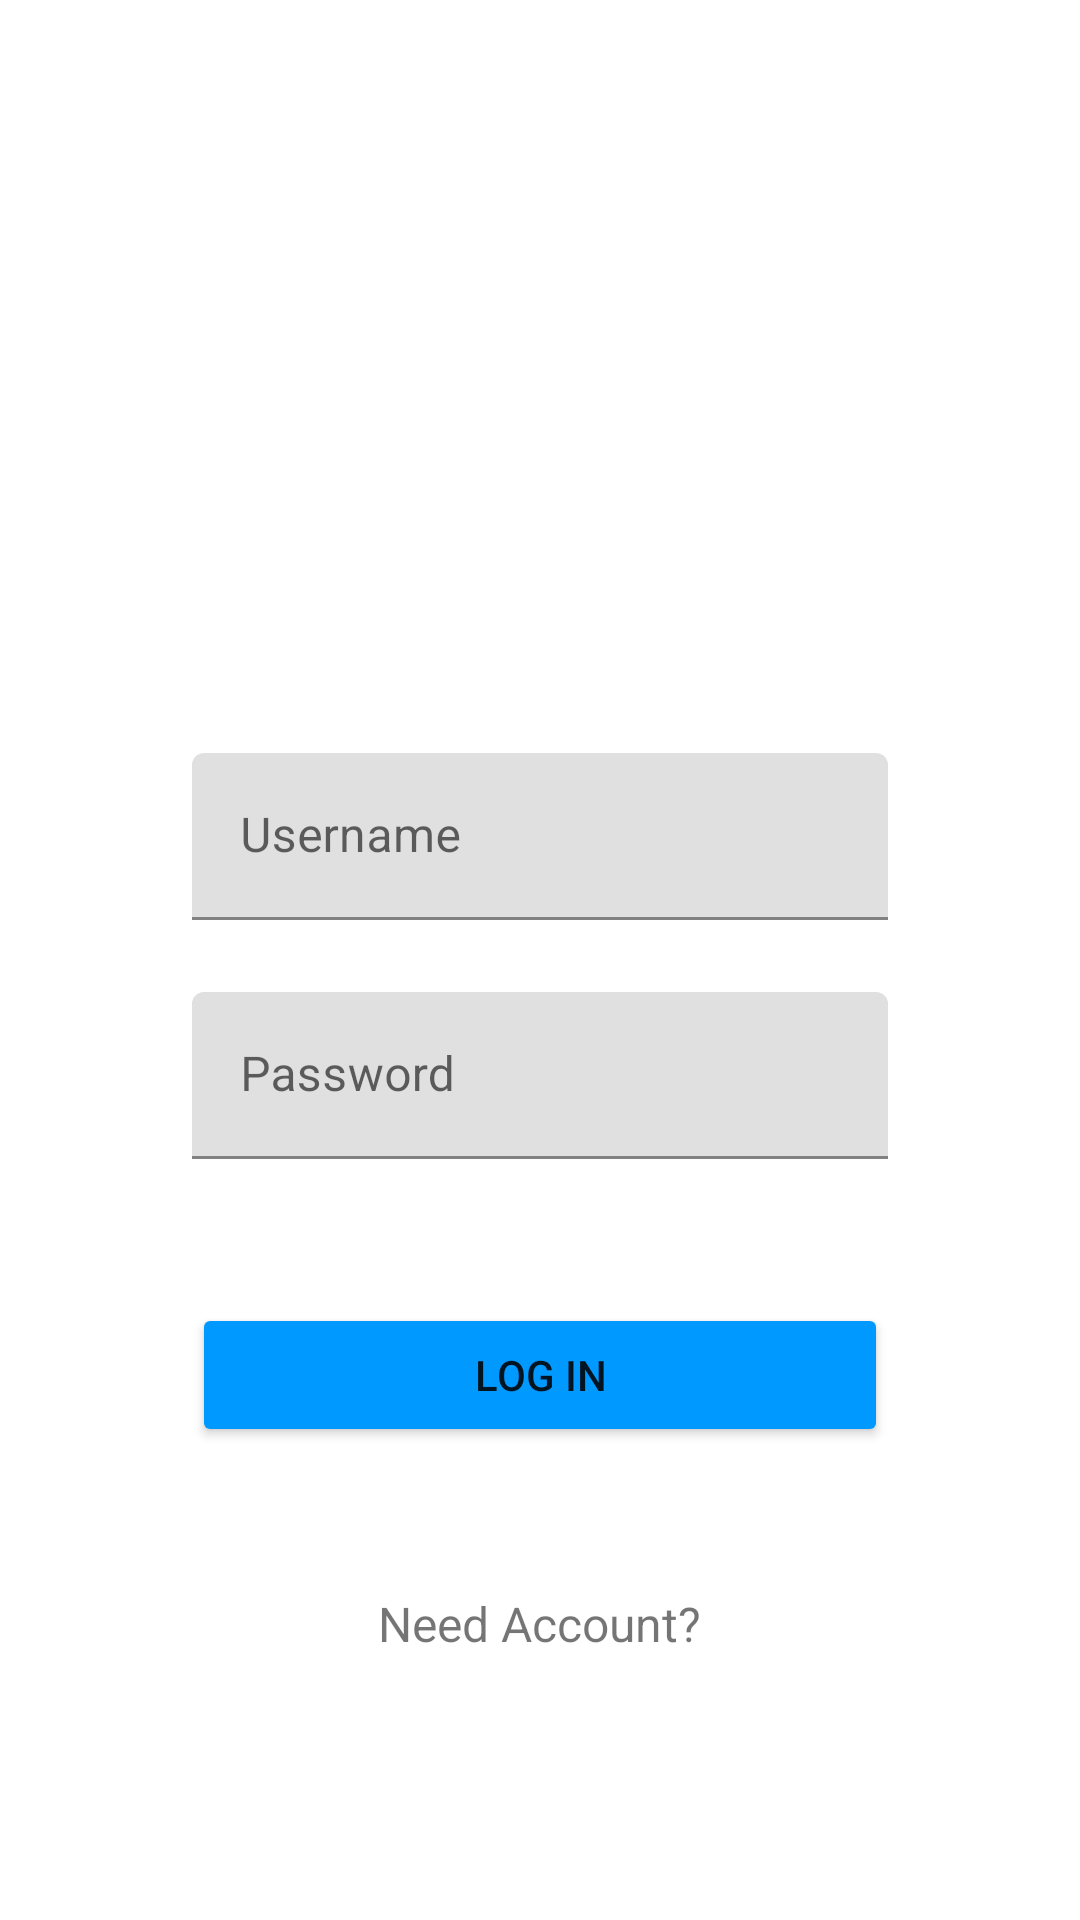

Write the Android layout XML for this screen, with the resource values it uses.
<!-- AndroidManifest.xml: application theme Theme.BinarChallengeCH4 -->
<!-- res/layout/fragment_login.xml -->
<?xml version="1.0" encoding="utf-8"?>
<RelativeLayout xmlns:android="http://schemas.android.com/apk/res/android"
    xmlns:app="http://schemas.android.com/apk/res-auto"
    xmlns:tools="http://schemas.android.com/tools"
    android:layout_width="match_parent"
    android:layout_height="match_parent"
    tools:context=".ui.auth.LoginFragment"
    android:padding="16dp">

        <com.google.android.material.imageview.ShapeableImageView
            android:id="@+id/iv_title"
            android:layout_width="395dp"
            android:layout_height="225dp"
            android:layout_marginTop="10dp"
            android:layout_centerHorizontal="true"
            android:src="@drawable/ic_login" />

        <com.google.android.material.textfield.TextInputLayout
            android:id="@+id/til_username"
            android:layout_width="match_parent"
            android:layout_height="wrap_content"
            android:layout_below="@+id/iv_title"
            android:layout_marginStart="48dp"
            android:layout_marginEnd="48dp"
            android:hint="@string/username">

            <com.google.android.material.textfield.TextInputEditText
                android:id="@+id/et_usernamme"
                android:layout_width="match_parent"
                android:layout_height="wrap_content"
                android:inputType="textEmailAddress"/>

        </com.google.android.material.textfield.TextInputLayout>

        <com.google.android.material.textfield.TextInputLayout
            android:id="@+id/til_password"
            android:layout_width="match_parent"
            android:layout_height="wrap_content"
            android:layout_below="@+id/til_username"
            android:layout_marginTop="24dp"
            android:layout_marginStart="48dp"
            android:layout_marginEnd="48dp"
            android:hint="@string/password">

            <com.google.android.material.textfield.TextInputEditText
                android:id="@+id/et_password"
                android:layout_width="match_parent"
                android:layout_height="wrap_content"
                android:inputType="textPassword"/>

        </com.google.android.material.textfield.TextInputLayout>

        <Button
            android:id="@+id/btn_login"
            android:layout_width="match_parent"
            android:layout_height="wrap_content"
            android:text="@string/login"
            android:backgroundTint="@color/blue_waves"
            android:layout_below="@+id/til_password"
            android:layout_marginTop="48dp"
            android:layout_marginStart="48dp"
            android:layout_marginEnd="48dp"/>

        <TextView
            android:id="@+id/tv_register"
            android:layout_width="wrap_content"
            android:layout_height="wrap_content"
            android:text="@string/need_account"
            android:textSize="16sp"
            android:layout_centerHorizontal="true"
            android:layout_below="@+id/btn_login"
            android:layout_marginTop="48dp"/>
</RelativeLayout>
<!-- resources referenced by this layout -->
<resources>
  <color name="blue_waves">#0099ff</color>
  <string name="login">Log In</string>
  <string name="need_account">Need Account?</string>
  <string name="password">Password</string>
  <string name="username">Username</string>
  <style name="Theme.BinarChallengeCH4" parent="Theme.MaterialComponents.DayNight.DarkActionBar">
          
          <item name="colorPrimary">@color/purple_500</item>
          <item name="colorPrimaryVariant">@color/purple_700</item>
          <item name="colorOnPrimary">@color/white</item>
          
          <item name="colorSecondary">@color/teal_200</item>
          <item name="colorSecondaryVariant">@color/teal_700</item>
          <item name="colorOnSecondary">@color/black</item>
          
          <item name="android:statusBarColor">?attr/colorPrimaryVariant</item>
          
      </style>
  <color name="purple_500">#FF6200EE</color>
  <color name="purple_700">#FF3700B3</color>
  <color name="white">#FFFFFFFF</color>
  <color name="teal_200">#FF03DAC5</color>
  <color name="teal_700">#FF018786</color>
  <color name="black">#FF000000</color>
</resources>
